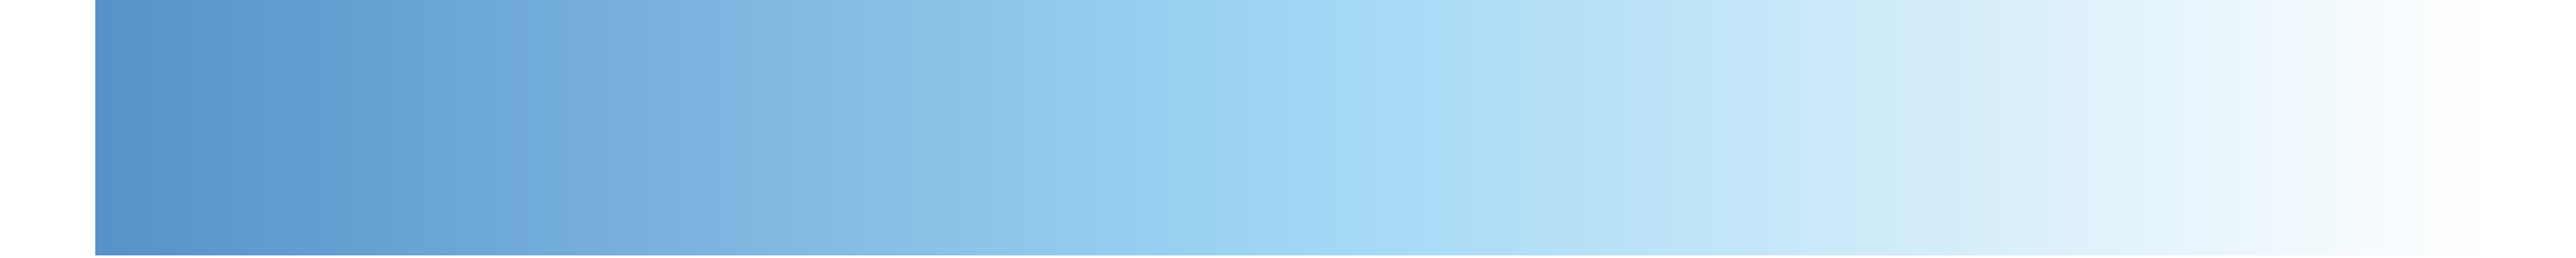

R code for this plot:
n <- 2000
dark <- do.call(rgb, as.list(c(87, 146, 201) / 255))
mid  <- do.call(rgb, as.list(c(160, 215, 245) / 255))
pdf("gradient.pdf", width=30, height=3)
par(plt=c(0,1,0,1))
barplot(rep(1,n), col=colorRampPalette(c(dark, mid, "white"))(n),
        space=-0.5, border=FALSE, axes=FALSE)
dev.off()
system("pdfsize gradient.pdf")

# We start with a PDF file that is 2160 x 216 pts

system("pcrop gradient.pdf 2:107 216:2000")
system("out gradient")
system("pdfsize gradient.pdf")

# After cropping, the PDF is 1893 x 214 pts
# To create a high-quality bitmap PNG file, we aim for 3786 x 428 pixels

system("2png -d144 gradient.pdf")
system("img gradient.png")

# First PNG is 4320 x 432 px

system("mogrify -crop 3786x428+214+0 gradient.png")

# After cropping, the PNG is 3786 x 428 px

system("optipng gradient.png")
